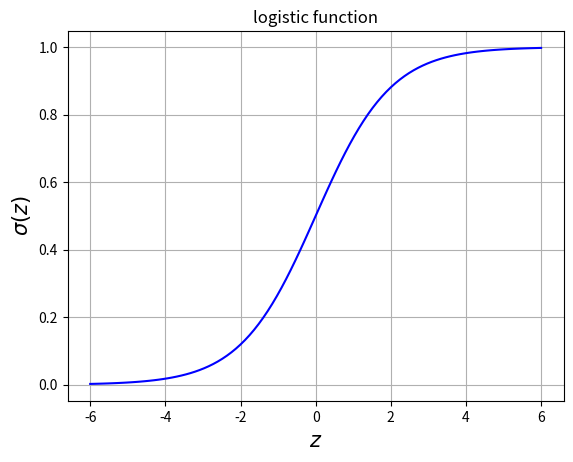

Source code (Python):
import numpy as np
import matplotlib.pyplot as plt


def logistic(z):
    return 1 / (1 + np.exp(-z))


# Plot the logistic function
z = np.linspace(-6,6,100)
plt.plot(z, logistic(z), 'b-')
plt.xlabel('$z$', fontsize=15)
plt.ylabel('$\sigma(z)$', fontsize=15)
plt.title('logistic function')
plt.grid()
plt.show()